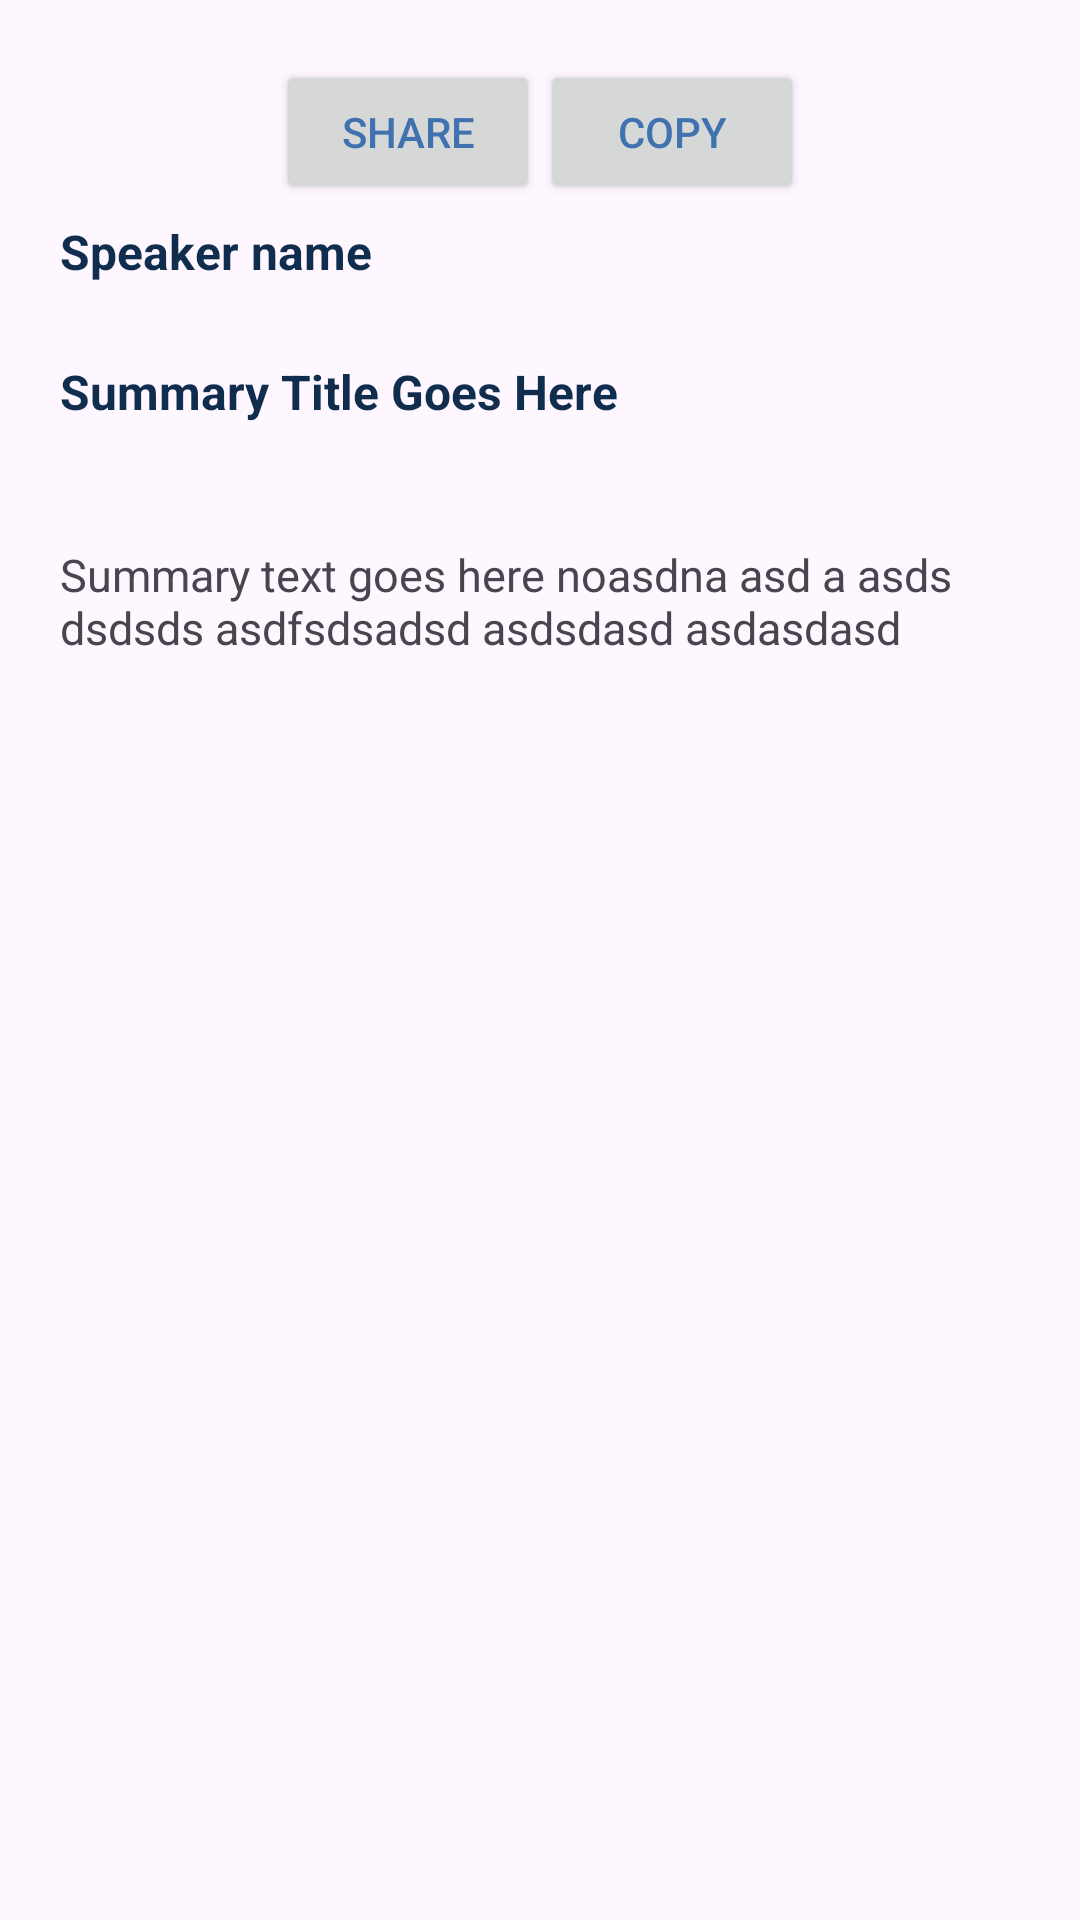

The Android layout XML behind this screen, and the referenced resources:
<!-- AndroidManifest.xml: application theme Theme.DotCallAndroid -->
<!-- res/layout/fragment_single_summary.xml -->
<?xml version="1.0" encoding="utf-8"?>
<androidx.constraintlayout.widget.ConstraintLayout xmlns:android="http://schemas.android.com/apk/res/android"
    xmlns:app="http://schemas.android.com/apk/res-auto"
    xmlns:tools="http://schemas.android.com/tools"
    android:id="@+id/singleSummary"
    android:layout_width="match_parent"
    android:layout_height="match_parent"
    android:backgroundTint="#F4F4F4"
    android:orientation="vertical"
    android:padding="10dp"
    tools:context=".ui.summary.singleDetailSummary.SingleSummary">

    <LinearLayout
        android:layout_width="match_parent"
        android:layout_height="wrap_content"
        android:orientation="vertical"
        android:padding="10dp"
        tools:ignore="MissingConstraints">

        
        <LinearLayout
            android:layout_width="match_parent"
            android:layout_height="wrap_content"
            android:gravity="center"
            android:orientation="horizontal">

            <Button
                android:id="@+id/buttonShare"
                android:layout_width="wrap_content"
                android:layout_height="wrap_content"
                android:text="@string/share"
                android:textColor="@color/linkText" />

            <Button
                android:id="@+id/buttonCopy"
                android:layout_width="wrap_content"
                android:layout_height="wrap_content"
                android:text="@string/copy"
                android:textColor="@color/linkText" />
        </LinearLayout>

        <TextView
            android:id="@+id/textSummarySpeakername"
            android:layout_width="match_parent"
            android:layout_height="wrap_content"
            android:paddingTop="5dp"
            android:paddingBottom="5dp"
            android:text="@string/speaker_name"
            android:textColor="@color/themeTextLight"
            android:textSize="16sp"
            android:textStyle="bold" />

        <TextView
            android:id="@+id/textSummarySpeaker"
            android:layout_width="match_parent"
            android:layout_height="wrap_content"
            android:paddingTop="20dp"
            android:paddingBottom="20dp"
            android:text="@string/summary_title_goes_here"
            android:textColor="@color/themeTextLight"
            android:textSize="16sp"
            android:textStyle="bold" />

        <TextView
            android:id="@+id/textSummary"
            android:layout_width="match_parent"
            android:layout_height="wrap_content"
            android:paddingTop="20dp"
            android:text="@string/summary_text_goes_here_noasdna_asd_a_asds_dsdsds_asdfsdsadsd_asdsdasd_asdasdasd"
            android:textSize="15sp" />
    </LinearLayout>

</androidx.constraintlayout.widget.ConstraintLayout>
<!-- resources referenced by this layout -->
<resources>
  <color name="linkText">#3F72AF</color>
  <color name="themeTextLight">#112D4E</color>
  <string name="copy">Copy</string>
  <string name="share">Share</string>
  <string name="speaker_name">Speaker name</string>
  <string name="summary_text_goes_here_noasdna_asd_a_asds_dsdsds_asdfsdsadsd_asdsdasd_asdasdasd">Summary text goes here noasdna asd a asds dsdsds asdfsdsadsd asdsdasd asdasdasd</string>
  <string name="summary_title_goes_here">Summary Title Goes Here</string>
  <style name="Theme.DotCallAndroid" parent="Base.Theme.DotCallAndroid" />
  <style name="Base.Theme.DotCallAndroid" parent="Theme.Material3.DayNight.NoActionBar">
          
          <item name="colorPrimary">@color/iosLight</item>
      </style>
  <color name="iosLight">#F4F4F4</color>
</resources>
